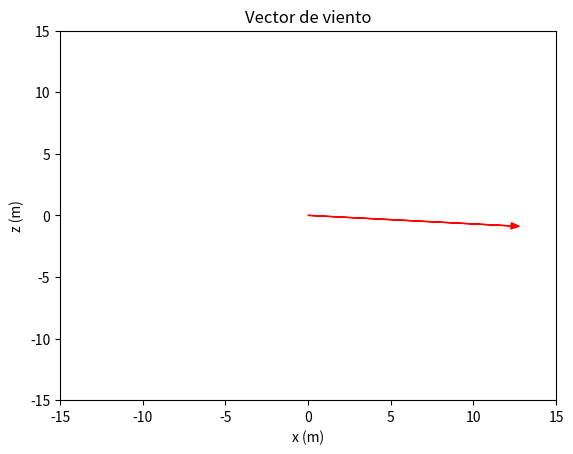
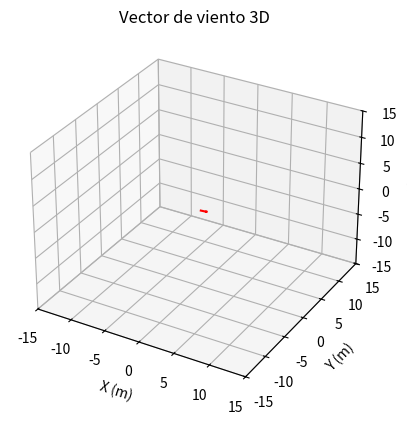

Write the Python code that produced these figures, in order.
#En este SCRIPT: Clase Viento2D
import random
import numpy as np
from numpy import *
import matplotlib.pyplot as plt
#import matplotlib.animation as animation
from mpl_toolkits.mplot3d import Axes3D


class Viento:

    def __init__(self, vel_base= 10, vel_mean=3, vel_var=0.02, var_ang=15):
        
        #Parametros viento base
        self.vel_base = vel_base
        self.dir_base = 0 #0--de izquierda a der, 180-- der hacia izquierda
        self.giro_base = 0 #El vector base esta en el plano XY
        
        #Parametros viento variable
        self.vel_mean = vel_mean
        self.vel_var = vel_var
        self.var_ang = var_ang

        #Valores aleatorios generados
        self.magnitud = None
        self.direccion = None
        self.giro = None

        self.vector_base = None
        self.vector_rafagoso = None

        self.magnitud_total = None
        self.direccion_total = None
        self.vector = None
        ###################
    def random_values(self):
        self.magnitud = random.normal(self.vel_mean, self.vel_var)
        self.direccion = random.uniform(-45, 45) #kappa
        #self.direccion = random.rand(0,180)
        self.direccion = random.normal(self.dir_base,self.var_ang)
        self.giro = random.uniform(0,180) #phi
        #self.angulo = random.uniform(0,180)
        #Elegir hacia que lado sopla con 0.5 de probabilidad
        #if (random.random() >= 0.5):
        #  self.direccion *= -1


    def actualizar_viento2D(self):
        self.random_values()
        self.vector_base = self.vel_base * np.array([np.cos(np.deg2rad(self.dir_base)),0, np.sin(np.deg2rad(self.dir_base))])
        self.vector_rafagoso = self.magnitud * np.array([np.cos(np.deg2rad(self.direccion)),0, np.sin(np.deg2rad(self.direccion))])

        self.magnitud_total = self.vel_base + self.magnitud #np.linalg(self.vector)
        self.direccion_total = self.dir_base + self.direccion
        self.vector = self.vector_base + self.vector_rafagoso

    def actualizar_viento3D(self):
        self.random_values()
        #Vector base
        self.vector_base = self.vel_base * np.array([np.cos(self.giro_base)*np.cos(self.dir_base), np.sin(self.giro_base)*np.cos(self.dir_base) , np.sin(self.dir_base)])
        #Vector rafagoso
        self.vector_rafagoso = self.magnitud * np.array([np.cos(self.giro)*np.cos(self.direccion), np.sin(self.giro)*np.cos(self.direccion) , np.sin(self.direccion)])

        
        self.magnitud_total = self.vel_base + self.magnitud #np.linalg(self.vector)
        self.direccion_total = self.dir_base + self.direccion
        self.vector = self.vector_base + self.vector_rafagoso

    def __repr__(self):
        return f"Viento(magnitud={self.magnitud_total}, direccion={self.direccion_total})"




##################################################################################

class Rafaga:
  def __init__(self, t_inicio, duracion, magnitud):
    self.t_inicio = t_inicio
    self.duracion = duracion
    self.magnitud = magnitud
    self.direccion = np.random.uniform(0, 360)

  def get_velocidad(self, t):
    if t < self.t_inicio or t > self.t_inicio + self.duracion:
      return 0, 0
    else:
      return self.magnitud, self.direccion

class RafagaEscalon(Rafaga):
  def get_velocidad(self, t):
    if t < self.t_inicio or t > self.t_inicio + self.duracion:
      return 0, 0
    else:
      return self.magnitud, self.direccion

class RafagaRampaLineal(Rafaga):
  def get_velocidad(self, t):
    if t < self.t_inicio:
      return 0, 0
    elif t > self.t_inicio + self.duracion:
      return self.magnitud, self.direccion
    else:
      velocidad = self.magnitud * (t - self.t_inicio) / self.duracion
      return velocidad, self.direccion

class Rafaga1Coseno(Rafaga):
  def get_velocidad(self, t):
    if t < self.t_inicio or t > self.t_inicio + self.duracion:
      return 0, 0
    else:
      velocidad = self.magnitud * (1 - np.cos(2 * np.pi * (t - self.t_inicio) / self.duracion)) / 2
      return velocidad, self.direccion

#Falta funcion que actualiza el viento
#def update_viento(self, gust_type, magnitude, duration, t_init, t_fin):

    #return viento_variation, time
    

if __name__ == "__main__":
    #Creacion del viento actual de prueba
    viento = Viento(vel_base= 10, vel_mean=3, vel_var=0.2)
    #viento.actualizar_viento2D()

    viento.actualizar_viento3D()
    print("Vector 1 de viento:")
    print(viento)
    print(viento.vector) 

    viento.actualizar_viento3D()
    print("Vector 2 de viento:")
    print(viento)
    print(viento.vector)  
        
    #Descomentar para graficar el vector viento 
    # Get the x and z components of the wind vector
    vx = viento.vector[0]
    vz = viento.vector[2]

    # Create a plot
    fig, ax = plt.subplots()

    # Plot the wind vector as an arrow
    ax.arrow(0, 0, vx, vz, head_width=0.5, head_length=0.5, color='r', zorder=10)

    # Set the limits of the plot
    ax.set_xlim([-15, 15])
    ax.set_ylim([-15, 15])

    # Add labels and title
    ax.set_xlabel('x (m)')
    ax.set_ylabel('z (m)')
    ax.set_title('Vector de viento')

    # Show the plot
    plt.show()

  
    # Crear una figura y un axes 3D
    fig = plt.figure()
    ax = fig.add_subplot(111, projection='3d')

    # Obtener los componentes del vector 3D
    vx, vy, vz = viento.vector

    # Graficar el vector 3D como una flecha
    ax.quiver(0, 0, 0, vx, vy, vz, color='r', length=1, normalize=True)

    # Establecer los límites del gráfico
    ax.set_xlim([-15, 15])
    ax.set_ylim([-15, 15])
    ax.set_zlim([-15, 15])

    # Agregar etiquetas y título
    ax.set_xlabel('X (m)')
    ax.set_ylabel('Y (m)')
    ax.set_zlabel('Z (m)')
    ax.set_title('Vector de viento 3D')

    # Mostrar el gráfico
    plt.show()





    '''

    ############################
    # Ejemplo de uso de rafagas
    rafaga_escalon = RafagaEscalon(t_inicio=2, duracion=4, magnitud=5)
    rafaga_rampa = RafagaRampaLineal(t_inicio=2, duracion=4, magnitud=5)
    rafaga_coseno = Rafaga1Coseno(t_inicio=2, duracion=4, magnitud=5)

    tiempos = np.linspace(0, 12, 100)
    velocidades_escalon = [rafaga_escalon.get_velocidad(t)[0] for t in tiempos]
    velocidades_rampa = [rafaga_rampa.get_velocidad(t)[0] for t in tiempos]
    velocidades_coseno = [rafaga_coseno.get_velocidad(t)[0] for t in tiempos]

    print(velocidades_escalon)
    print(velocidades_rampa)
    print(velocidades_coseno)

    plt.plot(tiempos, velocidades_escalon, label='Escalón')
    plt.plot(tiempos, velocidades_rampa, label='Rampa Lineal')
    plt.plot(tiempos, velocidades_coseno, label='1-Coseno')
    plt.xlabel('Tiempo (s)')
    plt.ylabel('Velocidad de la ráfaga (m/s)')
    plt.title('Ráfagas de viento')
    plt.legend()
    plt.grid(True)
    plt.show()

    #con que frecuencia se tiene que implementar en la simulacion completa
    #para juntar el viento y rafagas se multiplica el vector viento unitario 
    # por la magnitud de la velocidad de la rafaga?
    # Direcciones de las ráfagas
    direcciones = [rafaga_escalon.direccion, rafaga_rampa.direccion, rafaga_coseno.direccion]

    # Gráfico de las direcciones
    plt.figure(figsize=(8, 6))
    ax = plt.subplot(111, polar=True)
    ax.set_theta_zero_location("N")
    ax.set_theta_direction(-1)
    bars = ax.bar(np.deg2rad(direcciones), [1]*len(direcciones), width=0.5, bottom=0.0)

    # Etiquetas y título
    plt.title('Rosa de los vientos de las ráfagas')
    ax.set_xticklabels(['N', 'NE', 'E', 'SE', 'S', 'SW', 'W', 'NW'])

    # Mostrar el gráfico
    plt.show()

    ###################
    # Simulación de viento con ráfagas
    dt = 0.1
    tiempo_total = 50
    tiempos = np.arange(0, tiempo_total, dt)

    # Lista para almacenar los vectores de viento en cada instante de tiempo
    vectores_viento = []

    # Viento base
    viento_base = Viento2D(vel_mean=1, vel_var=0.05)

    # Ráfagas
    rafagas = [
        RafagaEscalon(t_inicio=0, duracion=4, magnitud=5),
        RafagaRampaLineal(t_inicio=15, duracion=3, magnitud=8),
        Rafaga1Coseno(t_inicio=22, duracion=2, magnitud=3)
    ]

    # Simulación
    for t in tiempos:
        vector_viento = viento_base.vector.copy()
        for rafaga in rafagas:
            magnitud_rafaga, direccion_rafaga = rafaga.get_velocidad(t)
            vector_rafaga = magnitud_rafaga * np.array([np.cos(np.deg2rad(direccion_rafaga)), 0, np.sin(np.deg2rad(direccion_rafaga))])
            vector_viento += vector_rafaga
        vectores_viento.append(vector_viento)

    plt.plot(tiempos, np.array(vectores_viento)[:, 0])
    plt.xlabel('Tiempo (s)')
    plt.ylabel('Velocidad del viento (m/s)')
    plt.title('Simulación de viento con ráfagas')
    plt.grid(True)

    plt.show()
    #se debe apagar la rafaga cuando no este activada y regresar al viento normal
    #agregar boolean de rafaga_activa
    '''
